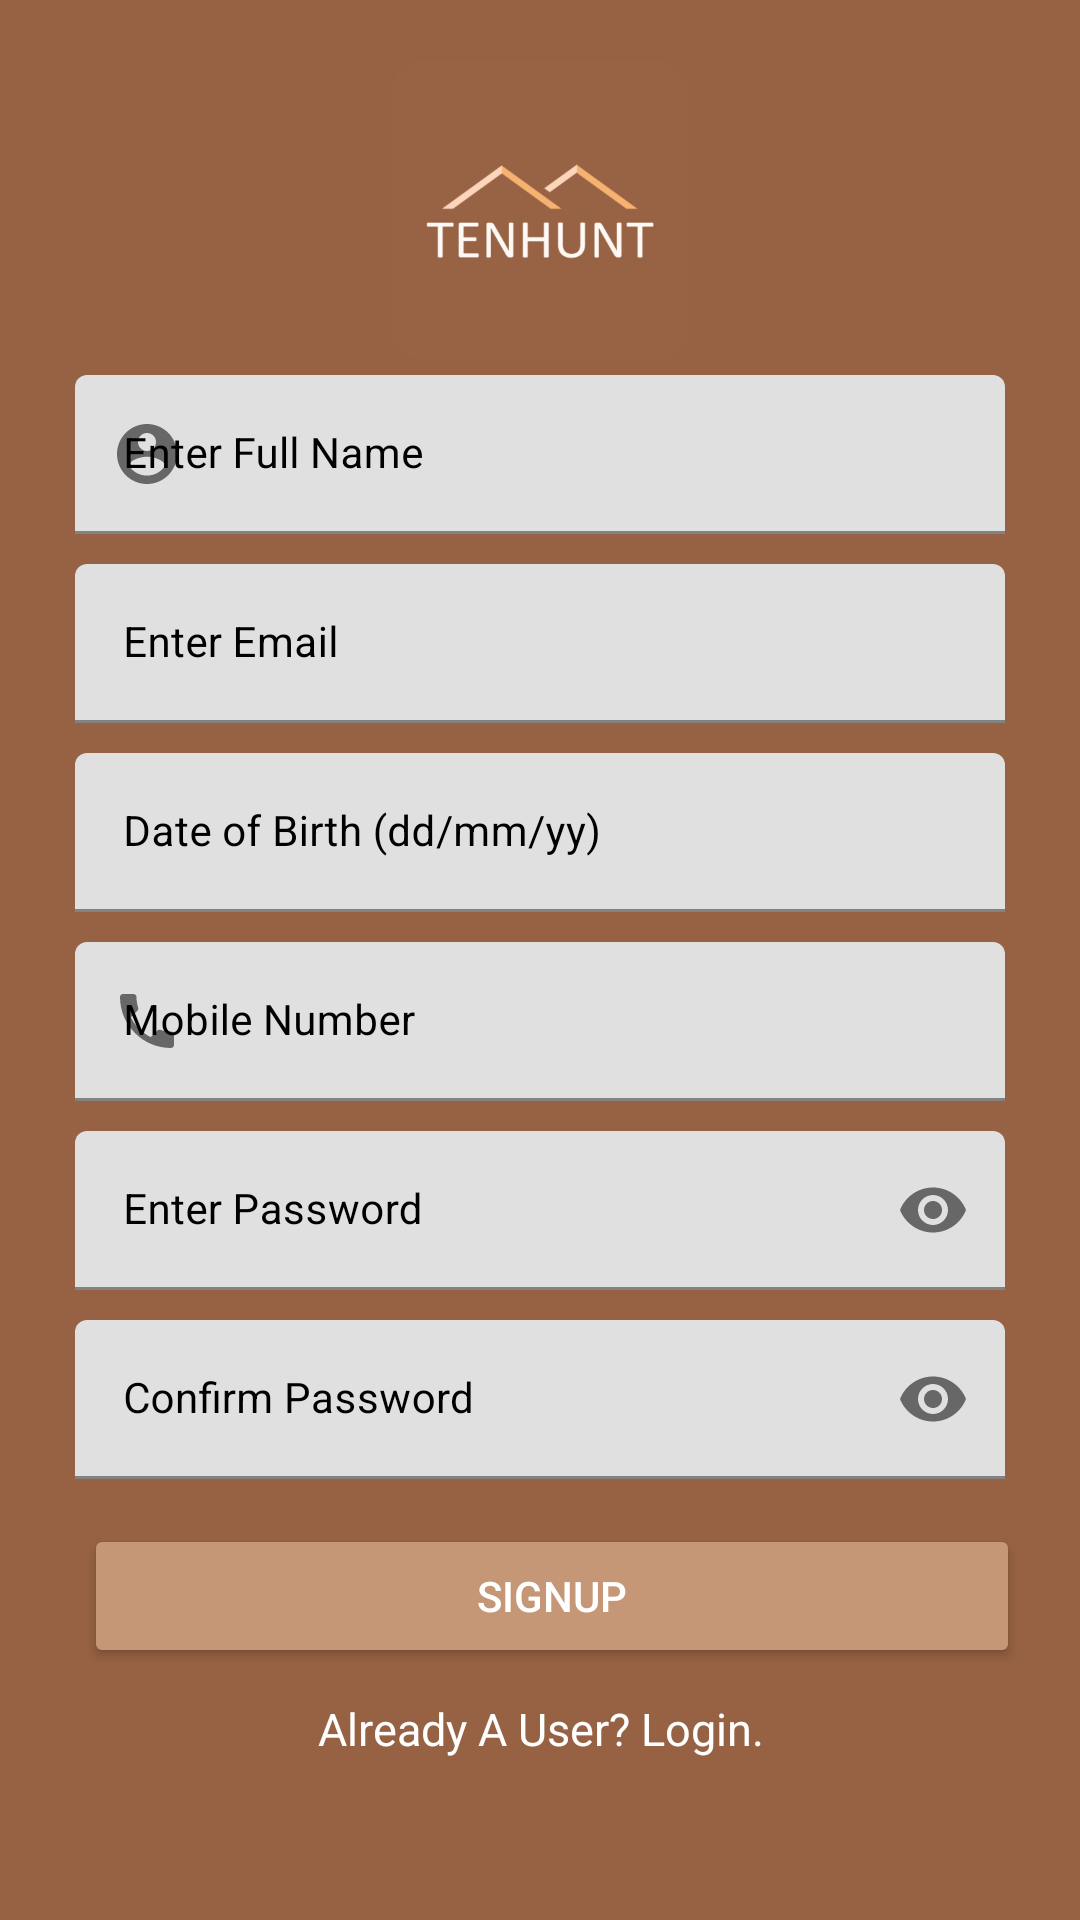

Here is an Android app screen rendered from its layout file. Give the layout XML and the strings, colors and styles it references.
<!-- AndroidManifest.xml: application theme Theme.Tenhunt -->
<!-- res/layout/activity_register.xml -->
<?xml version="1.0" encoding="utf-8"?>
<RelativeLayout xmlns:android="http://schemas.android.com/apk/res/android"
    xmlns:app="http://schemas.android.com/apk/res-auto"
    xmlns:tools="http://schemas.android.com/tools"
    android:layout_width="match_parent"
    android:background="@color/brown"
    android:layout_height="match_parent"
    tools:context=".RegisterActivity">

    <ImageView
        android:id="@+id/imageView"
        android:layout_width="match_parent"
        android:layout_height="100dp"
        android:layout_marginTop="20dp"
        app:srcCompat="@drawable/tenhunt"
        tools:layout_editor_absoluteX="138dp"
        tools:layout_editor_absoluteY="5dp" />

    <com.google.android.material.textfield.TextInputLayout
        android:id="@+id/idTILFullName"
        android:layout_width="match_parent"
        android:layout_height="wrap_content"
        android:layout_marginStart="20dp"
        android:layout_marginTop="120dp"
        android:layout_marginEnd="20dp"
        android:hint="Enter Full Name"
        app:startIconDrawable="@drawable/profile"
        android:padding="5dp"
        android:textColorHint="@color/black"
        app:hintTextColor="@color/black">

        <com.google.android.material.textfield.TextInputEditText
            android:id="@+id/editText_register_full_name"
            android:layout_width="match_parent"
            android:layout_height="wrap_content"
            android:importantForAutofill="no"
            android:inputType="text"
            android:textColor="@color/black"
            android:textColorHint="@color/mocha"
            android:textSize="14sp"
            />
    </com.google.android.material.textfield.TextInputLayout>

    <com.google.android.material.textfield.TextInputLayout
        android:id="@+id/idTILUserName"
        android:layout_width="match_parent"
        android:layout_height="wrap_content"
        android:layout_below="@id/idTILFullName"
        android:layout_marginStart="20dp"
        android:layout_marginEnd="20dp"
        android:hint="Enter Email"
        app:startIconDrawable="@drawable/ic_email"
        android:padding="5dp"
        android:textColorHint="@color/black"
        app:hintTextColor="@color/black">

        <com.google.android.material.textfield.TextInputEditText
            android:id="@+id/editText_register_email"
            android:layout_width="match_parent"
            android:layout_height="wrap_content"
            android:importantForAutofill="no"
            android:inputType="textEmailAddress"
            android:textColor="@color/black"
            android:textColorHint="@color/white"
            android:textSize="14sp"
        />
    </com.google.android.material.textfield.TextInputLayout>

    <com.google.android.material.textfield.TextInputLayout
        android:id="@+id/idTILDob"
        android:layout_width="match_parent"
        android:layout_height="wrap_content"
        android:layout_below="@id/idTILUserName"
        android:layout_marginStart="20dp"
        android:layout_marginEnd="20dp"
        android:hint="Date of Birth (dd/mm/yy)"
        android:padding="5dp"
        android:textColorHint="@color/black"
        app:hintTextColor="@color/black">

        <com.google.android.material.textfield.TextInputEditText
            android:id="@+id/editText_register_dob"
            android:layout_width="match_parent"
            android:layout_height="wrap_content"
            android:importantForAutofill="no"
            android:inputType="date"
            android:focusable="false"
            android:textColor="@color/black"
            android:textColorHint="@color/white"
            android:textSize="14sp"
            />
    </com.google.android.material.textfield.TextInputLayout>

    <com.google.android.material.textfield.TextInputLayout
        android:id="@+id/idTILMobile"
        android:layout_width="match_parent"
        android:layout_height="wrap_content"
        android:layout_below="@id/idTILDob"
        android:layout_marginStart="20dp"
        android:layout_marginEnd="20dp"
        android:hint="Mobile Number"
        app:startIconDrawable="@drawable/ic_phone"
        android:padding="5dp"
        android:textColorHint="@color/black"
        app:hintTextColor="@color/black">

        <com.google.android.material.textfield.TextInputEditText
            android:id="@+id/editText_register_mobile"
            android:layout_width="match_parent"
            android:layout_height="wrap_content"
            android:importantForAutofill="no"
            android:inputType="date"
            android:textColor="@color/black"
            android:textColorHint="@color/white"
            android:textSize="14sp"
            />
    </com.google.android.material.textfield.TextInputLayout>

    <com.google.android.material.textfield.TextInputLayout
        android:id="@+id/idTILPassword"
        android:layout_below="@id/idTILMobile"
        android:layout_width="match_parent"
        android:layout_height="wrap_content"
        android:layout_marginStart="20dp"
        android:layout_marginEnd="20dp"
        android:hint="Enter Password"
        app:startIconDrawable="@drawable/ic_lock_1"
        app:endIconMode="password_toggle"
        android:padding="5dp"
        android:textColorHint="@color/black"
        app:hintTextColor="@color/black">

        <com.google.android.material.textfield.TextInputEditText
            android:id="@+id/editText_register_password"
            android:layout_width="match_parent"
            android:layout_height="wrap_content"
            android:importantForAutofill="no"
            android:inputType="textPassword"
            android:textColor="@color/black"
            android:textColorHint="@color/white"
            android:textSize="14sp"
            />
    </com.google.android.material.textfield.TextInputLayout>

    <com.google.android.material.textfield.TextInputLayout
        android:id="@+id/idTILCnfPwd"
        android:layout_below="@id/idTILPassword"
        android:layout_width="match_parent"
        android:layout_height="wrap_content"
        android:layout_marginStart="20dp"
        android:layout_marginEnd="20dp"
        android:hint="Confirm Password"
        app:startIconDrawable="@drawable/ic_lock_1"
        app:endIconMode="password_toggle"
        android:padding="5dp"
        android:textColorHint="@color/black"
        app:hintTextColor="@color/black">

        <com.google.android.material.textfield.TextInputEditText
            android:id="@+id/editText_register_confirm_password"
            android:layout_width="match_parent"
            android:layout_height="wrap_content"
            android:importantForAutofill="no"
            android:inputType="textPassword"
            android:textColor="@color/black"
            android:textColorHint="@color/white"
            android:textSize="14sp"
            />
    </com.google.android.material.textfield.TextInputLayout>

    <Button
        android:id="@+id/button_register"
        android:layout_width="match_parent"
        android:layout_height="wrap_content"
        android:layout_below="@id/idTILCnfPwd"
        android:layout_marginStart="28dp"
        android:layout_marginTop="10dp"
        android:layout_marginEnd="20dp"
        android:backgroundTint="@color/mocha"
        android:text="Signup"
        android:textAllCaps="true"
        android:textColor="@color/white" />

    <ProgressBar
        android:layout_width="wrap_content"
        android:layout_height="wrap_content"
        android:id="@+id/progressBar"
        android:layout_centerHorizontal="true"
        android:layout_centerVertical="true"
        android:elevation="10dp"
        android:visibility="gone" />

    <TextView
        android:id="@+id/idTVLogin"
        android:layout_width="match_parent"
        android:layout_height="wrap_content"
        android:layout_below="@id/button_register"
        android:layout_marginTop="10dp"
        android:gravity="center"
        android:text="Already A User? Login."
        android:textAlignment="center"
        android:textAllCaps="false"
        android:textColor="@color/white"
        android:textSize="15sp" />





</RelativeLayout>
<!-- resources referenced by this layout -->
<resources>
  <color name="black">#FF000000</color>
  <color name="brown">#976243</color>
  <color name="mocha">#C59776</color>
  <color name="white">#FFFFFFFF</color>
  <!-- drawable ic_phone (drawable) -->
  <vector android:height="24dp" android:tint="#976243"
      android:viewportHeight="24" android:viewportWidth="24"
      android:width="24dp" xmlns:android="http://schemas.android.com/apk/res/android">
      <path android:fillColor="@android:color/white" android:pathData="M6.62,10.79c1.44,2.83 3.76,5.14 6.59,6.59l2.2,-2.2c0.27,-0.27 0.67,-0.36 1.02,-0.24 1.12,0.37 2.33,0.57 3.57,0.57 0.55,0 1,0.45 1,1V20c0,0.55 -0.45,1 -1,1 -9.39,0 -17,-7.61 -17,-17 0,-0.55 0.45,-1 1,-1h3.5c0.55,0 1,0.45 1,1 0,1.25 0.2,2.45 0.57,3.57 0.11,0.35 0.03,0.74 -0.25,1.02l-2.2,2.2z"/>
  </vector>
  <!-- drawable profile (drawable) -->
  <vector android:height="24dp" android:tint="#976243"
      android:viewportHeight="24" android:viewportWidth="24"
      android:width="24dp" xmlns:android="http://schemas.android.com/apk/res/android">
      <path android:fillColor="@android:color/white" android:pathData="M12,2C6.48,2 2,6.48 2,12s4.48,10 10,10 10,-4.48 10,-10S17.52,2 12,2zM12,5c1.66,0 3,1.34 3,3s-1.34,3 -3,3 -3,-1.34 -3,-3 1.34,-3 3,-3zM12,19.2c-2.5,0 -4.71,-1.28 -6,-3.22 0.03,-1.99 4,-3.08 6,-3.08 1.99,0 5.97,1.09 6,3.08 -1.29,1.94 -3.5,3.22 -6,3.22z"/>
  </vector>
  <!-- drawable tenhunt: png bitmap (drawable, 20576 bytes) -->
  <style name="Theme.Tenhunt" parent="Theme.MaterialComponents.DayNight.DarkActionBar">
          
          <item name="colorPrimary">@color/mocha</item>
          <item name="colorPrimaryVariant">@color/mocha</item>
          <item name="colorOnPrimary">@color/white</item>
          
          <item name="colorSecondary">@color/teal_200</item>
          <item name="colorSecondaryVariant">@color/teal_700</item>
          <item name="colorOnSecondary">@color/black</item>
          
          <item name="android:statusBarColor" tools:targetApi="l">?attr/colorPrimaryVariant</item>
          
      </style>
  <color name="teal_200">#FF03DAC5</color>
  <color name="teal_700">#FF018786</color>
</resources>
